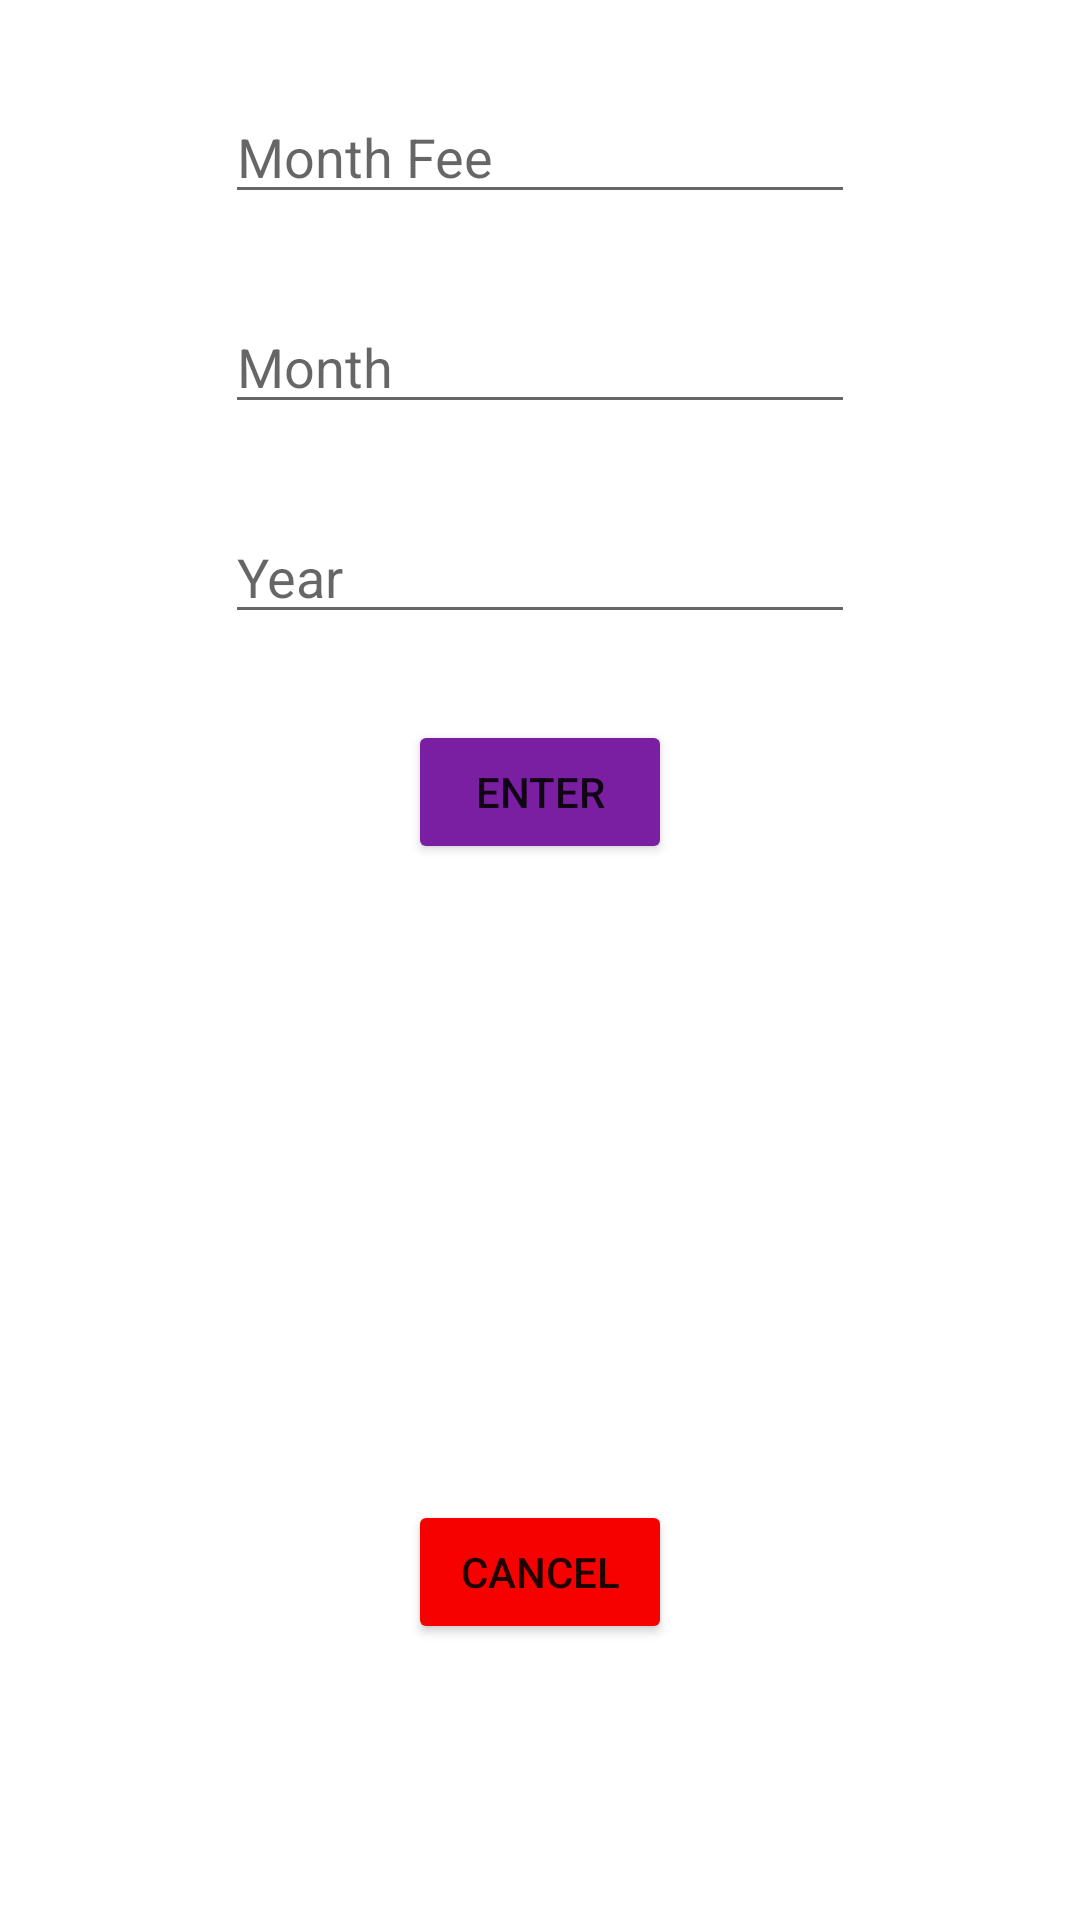

Here is an Android app screen rendered from its layout file. Give the layout XML and the strings, colors and styles it references.
<!-- AndroidManifest.xml: application theme Theme.Bodima -->
<!-- res/layout/setvalues.xml -->
<?xml version="1.0" encoding="utf-8"?>
<RelativeLayout xmlns:android="http://schemas.android.com/apk/res/android"
    xmlns:app="http://schemas.android.com/apk/res-auto"
    android:layout_width="match_parent"
    android:layout_height="match_parent">

    <EditText
        android:id="@+id/monthfeeValueInput"
        android:layout_width="wrap_content"
        android:layout_centerHorizontal="true"
        android:layout_marginTop="30dp"
        android:layout_height="wrap_content"
        android:ems="10"
        android:hint="Month Fee"
        android:inputType="number" />

    <EditText
        android:id="@+id/monthNameInput"
        android:layout_width="wrap_content"
        android:layout_centerHorizontal="true"
        android:layout_marginTop="100dp"
        android:layout_height="wrap_content"
        android:ems="10"
        android:hint="Month"
        android:inputType="text" />

    <EditText
        android:id="@+id/yearNameInput"
        android:layout_width="wrap_content"
        android:layout_centerHorizontal="true"
        android:layout_marginTop="170dp"
        android:layout_height="wrap_content"
        android:ems="10"
        android:hint="Year"
        android:inputType="text" />

    <Button
        android:id="@+id/button3"
        android:layout_width="wrap_content"
        android:layout_height="wrap_content"
        android:layout_centerHorizontal="true"
        android:layout_marginTop="240dp"
        android:text="Enter"
        android:onClick="enterValuesToDatabase"
        app:backgroundTint="#7B1FA2" />

    <Button
        android:id="@+id/cancel"
        android:layout_width="wrap_content"
        android:layout_height="wrap_content"
        android:layout_centerHorizontal="true"
        android:layout_marginTop="500dp"
        android:text="cancel"
        android:onClick="backToActivity"
        app:backgroundTint="#F60000" />


</RelativeLayout>
<!-- resources referenced by this layout -->
<resources>
  <style name="Theme.Bodima" parent="Theme.MaterialComponents.DayNight.DarkActionBar">
          
          <item name="colorPrimary">@color/purple_500</item>
          <item name="colorPrimaryVariant">@color/purple_700</item>
          <item name="colorOnPrimary">@color/white</item>
          
          <item name="colorSecondary">@color/teal_200</item>
          <item name="colorSecondaryVariant">@color/teal_700</item>
          <item name="colorOnSecondary">@color/black</item>
          
          <item name="android:statusBarColor" tools:targetApi="l">?attr/colorPrimaryVariant</item>
          
      </style>
  <!-- not gathered from this repository: default colours our renderer supplied (Android Studio template values) -->
  <color name="purple_500">#FF6200EE</color>
  <color name="purple_700">#FF3700B3</color>
  <color name="teal_200">#FF03DAC5</color>
  <color name="teal_700">#FF018786</color>
  <color name="black">#FF000000</color>
  <color name="white">#FFFFFFFF</color>
</resources>
